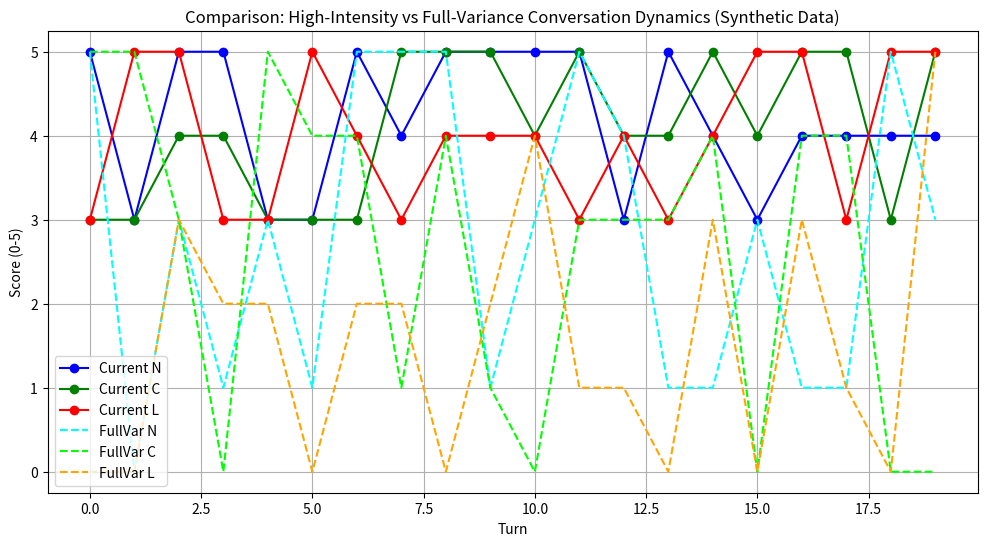

The matplotlib source for this figure:
"""
# Copyright (c) 2025 Kaleb J. Wasierski
# Licensed for non‑commercial use only — see LICENSE.txt in the repo root.

synthetic_conversation_dynamics_demo.py
---------------------------------------
Demo: Comparison of high-intensity vs full-variance conversation dynamics
Simulates Novelty (N), Constraint (C), and Cognitive Load (L) for 20 turns.
All data is synthetic; no personal or sensitive information is used.
"""

import numpy as np
import matplotlib.pyplot as plt

# Number of conversation turns to simulate
turns = 20

# -------------------------------
# Current High-Intensity Pattern (synthetic)
# N, C, L mostly between 3-5 to simulate plateau effect
np.random.seed(42)  # reproducibility
current_N = np.random.randint(3, 6, size=turns)
current_C = np.random.randint(3, 6, size=turns)
current_L = np.random.randint(3, 6, size=turns)

# -------------------------------
# Hypothetical Full-Variance Pattern (synthetic)
# N, C, L vary 0-5 to simulate erratic conversation dynamics
full_var_N = np.random.randint(0, 6, size=turns)
full_var_C = np.random.randint(0, 6, size=turns)
full_var_L = np.random.randint(0, 6, size=turns)

# -------------------------------
# Plotting the results
plt.figure(figsize=(12, 6))

# Current pattern (solid lines)
plt.plot(current_N, label='Current N', marker='o', color='blue')
plt.plot(current_C, label='Current C', marker='o', color='green')
plt.plot(current_L, label='Current L', marker='o', color='red')

# Full-variance pattern (dashed lines)
plt.plot(full_var_N, '--', label='FullVar N', color='cyan')
plt.plot(full_var_C, '--', label='FullVar C', color='lime')
plt.plot(full_var_L, '--', label='FullVar L', color='orange')

# Labels, title, legend, and grid
plt.xlabel("Turn")
plt.ylabel("Score (0-5)")
plt.title("Comparison: High-Intensity vs Full-Variance Conversation Dynamics (Synthetic Data)")
plt.legend()
plt.grid(True)

# Display the plot
plt.show()
